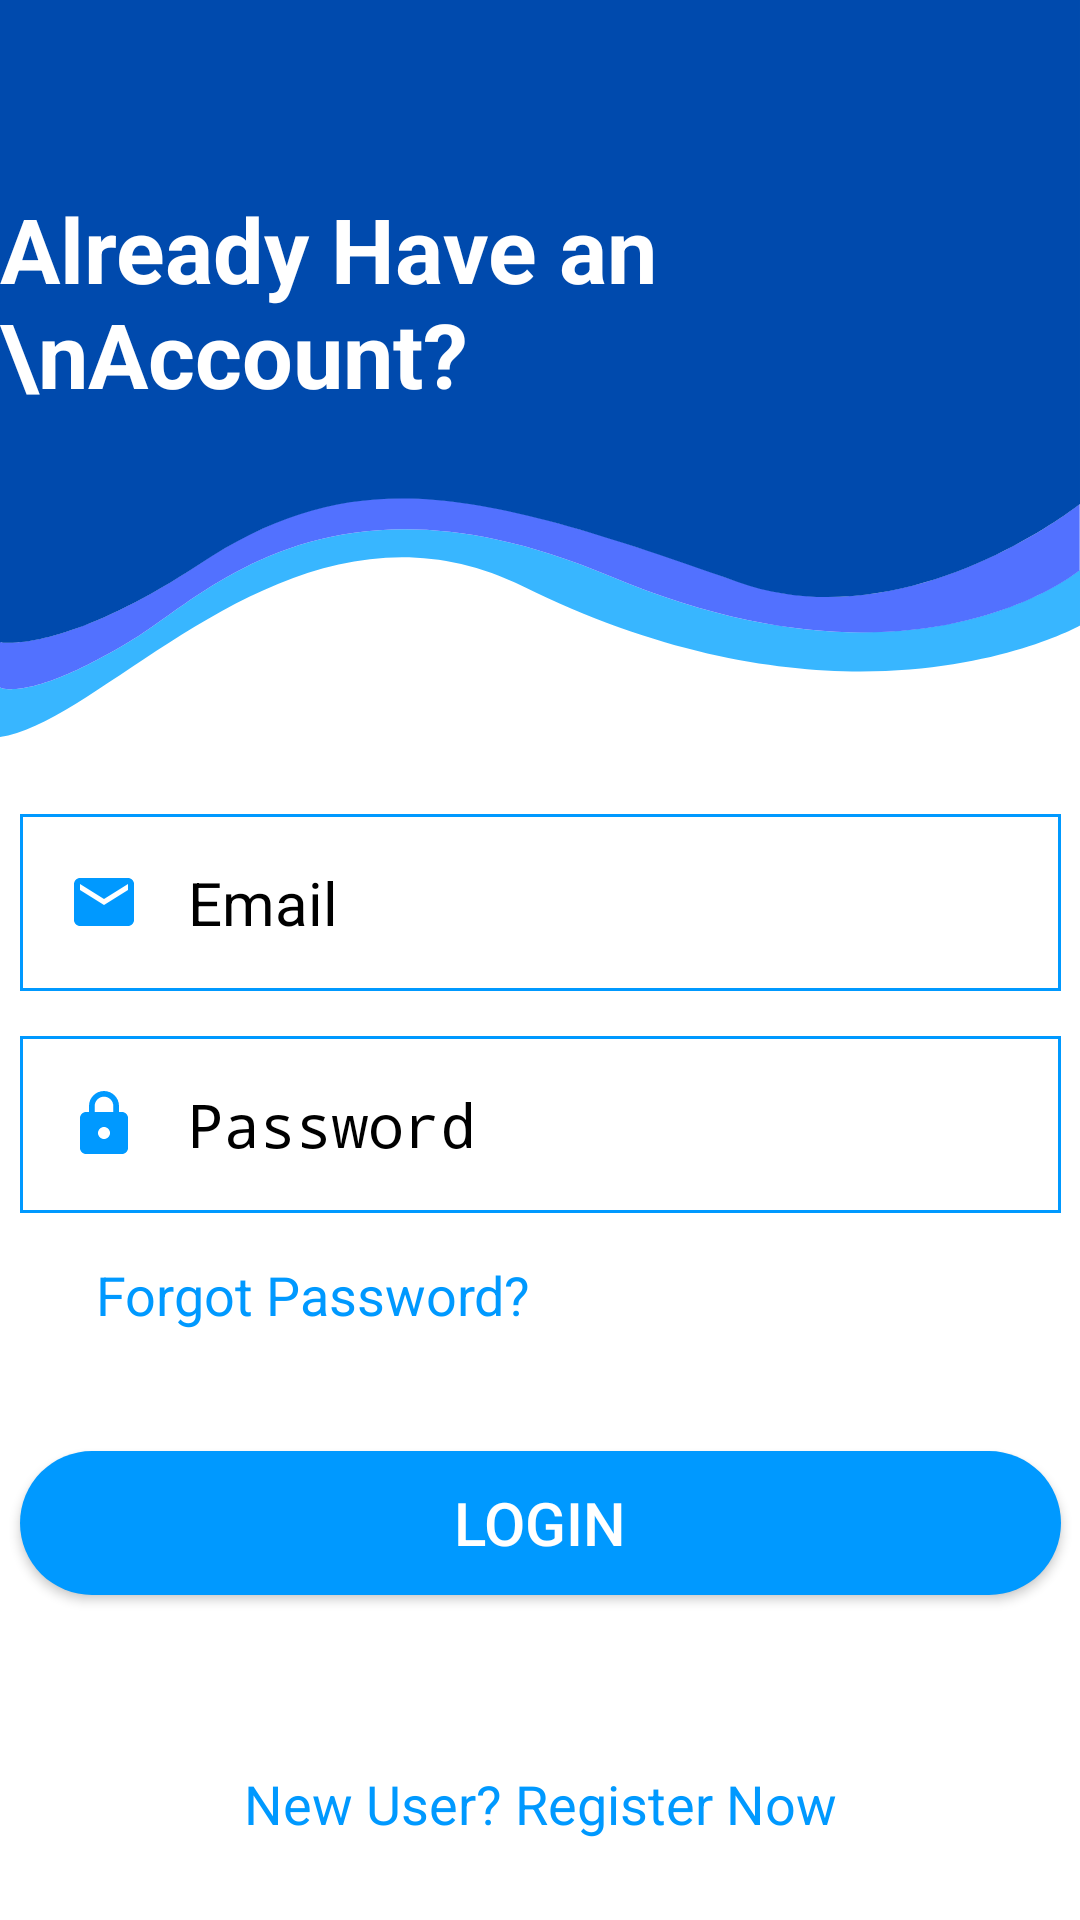

The Android layout XML behind this screen, and the referenced resources:
<!-- AndroidManifest.xml: activity theme AppThemeLogin -->
<!-- res/layout/activity_login.xml -->
<?xml version="1.0" encoding="utf-8"?>
<androidx.constraintlayout.widget.ConstraintLayout xmlns:android="http://schemas.android.com/apk/res/android"
    xmlns:app="http://schemas.android.com/apk/res-auto"
    xmlns:tools="http://schemas.android.com/tools"
    android:layout_width="match_parent"
    android:layout_height="match_parent"
    android:background="@drawable/login_background"
    tools:context=".LoginActivity">


    <androidx.constraintlayout.widget.ConstraintLayout
        android:id="@+id/layout"
        android:layout_width="match_parent"
        android:layout_height="wrap_content"
        android:layout_marginTop="220dp"
        app:layout_constraintBottom_toBottomOf="parent"
        app:layout_constraintEnd_toEndOf="parent"
        app:layout_constraintHorizontal_bias="0.5"
        app:layout_constraintStart_toStartOf="parent"
        app:layout_constraintTop_toTopOf="parent">

        <TextView
            android:id="@+id/Or_id"
            android:layout_width="wrap_content"
            android:layout_height="wrap_content"
            android:layout_marginTop="7dp"
            android:text="OR"
            android:textColor="@color/colorGray"
            android:textSize="18sp"
            android:textStyle="bold"
            android:visibility="invisible"
            app:layout_constraintEnd_toEndOf="parent"
            app:layout_constraintHorizontal_bias="0.5"
            app:layout_constraintStart_toStartOf="parent"
            app:layout_constraintTop_toBottomOf="@+id/button_login" />

        <EditText
            android:id="@+id/inputEmail"
            android:layout_width="347dp"
            android:layout_marginHorizontal="32dp"
            android:layout_height="wrap_content"
            android:background="@drawable/round_button"
            android:drawableStart="@drawable/ic_email"
            android:drawablePadding="16dp"
            android:ems="10"
            android:hint="Email"
            android:inputType="textEmailAddress"
            android:maxLines="1"
            android:padding="16dp"
            android:textColor="@color/colorBlack"
            android:textColorHint="@color/colorBlack"
            android:textSize="20dp"
            app:layout_constraintEnd_toEndOf="parent"
            app:layout_constraintHorizontal_bias="0.5"
            app:layout_constraintStart_toStartOf="parent"
            app:layout_constraintTop_toTopOf="parent" />

        <EditText
            android:id="@+id/InputPassword"
            android:layout_width="347dp"
            android:layout_marginHorizontal="32dp"
            android:layout_height="wrap_content"
            android:layout_marginTop="15dp"
            android:background="@drawable/round_button"
            android:drawableStart="@drawable/ic_lock"
            android:drawablePadding="16dp"
            android:ems="10"
            android:hint="Password"
            android:inputType="textPassword"
            android:padding="16dp"
            android:textColor="@color/colorBlack"
            android:textColorHint="@color/colorBlack"
            android:textSize="20dp"
            app:layout_constraintEnd_toEndOf="parent"
            app:layout_constraintStart_toStartOf="parent"
            app:layout_constraintTop_toBottomOf="@+id/inputEmail" />

        <Button
            android:id="@+id/button_login"
            android:layout_width="347dp"
            android:layout_height="wrap_content"
            android:layout_marginTop="40dp"
            android:background="@drawable/round_bg"
            android:text="Login"
            android:textColor="@color/colorWhite"
            android:textSize="20dp"
            app:layout_constraintEnd_toEndOf="parent"
            app:layout_constraintStart_toStartOf="parent"
            app:layout_constraintTop_toBottomOf="@+id/forgotpass" />

        <TextView
            android:id="@+id/forgotpass"
            android:layout_width="wrap_content"
            android:layout_height="wrap_content"
            android:layout_marginStart="32dp"
            android:layout_marginTop="15dp"
            android:text="Forgot Password?"
            android:textColor="@color/colorForLogin"
            android:textSize="18sp"
            app:layout_constraintStart_toStartOf="parent"
            app:layout_constraintTop_toBottomOf="@+id/InputPassword" />

        <com.google.android.gms.common.SignInButton
            android:id="@+id/signInButton"
            android:layout_width="wrap_content"
            android:layout_height="wrap_content"
            android:layout_marginTop="7dp"
            android:visibility="invisible"
            app:layout_constraintEnd_toEndOf="parent"
            app:layout_constraintHorizontal_bias="0.5"
            app:layout_constraintStart_toStartOf="parent"
            app:layout_constraintTop_toBottomOf="@+id/Or_id" />
    </androidx.constraintlayout.widget.ConstraintLayout>

    <TextView
        android:id="@+id/newUser"
        android:layout_width="match_parent"
        android:layout_height="wrap_content"
        android:layout_weight="1"
        android:gravity="center"
        android:text="New User? Register Now"
        android:textColor="@color/colorForLogin"
        android:textSize="18sp"
        app:layout_constraintStart_toStartOf="parent"
        app:layout_constraintTop_toBottomOf="@+id/layout" />


    <TextView
        android:id="@+id/textView"
        android:layout_width="wrap_content"
        android:layout_height="wrap_content"
        android:text="Already Have an \nAccount?"
        android:textColor="@color/colorWhite"
        android:textSize="30sp"
        android:textStyle="bold"
        app:layout_constraintBottom_toTopOf="@+id/layout"
        app:layout_constraintEnd_toEndOf="parent"
        app:layout_constraintHorizontal_bias="0.207"
        app:layout_constraintStart_toStartOf="parent"
        app:layout_constraintTop_toTopOf="parent"
        app:layout_constraintVertical_bias="0.32" />


</androidx.constraintlayout.widget.ConstraintLayout>
<!-- resources referenced by this layout -->
<resources>
  <color name="colorBlack">#000000</color>
  <color name="colorForLogin">#0099ff</color>
  <color name="colorGray">#CDCDCD</color>
  <color name="colorWhite">#FFFFFF</color>
  <!-- drawable ic_email (drawable) -->
  <vector android:height="24dp" android:tint="@color/colorForLogin"
      android:viewportHeight="24" android:viewportWidth="24"
      android:width="24dp" xmlns:android="http://schemas.android.com/apk/res/android">
      <path android:fillColor="@android:color/white" android:pathData="M20,4L4,4c-1.1,0 -1.99,0.9 -1.99,2L2,18c0,1.1 0.9,2 2,2h16c1.1,0 2,-0.9 2,-2L22,6c0,-1.1 -0.9,-2 -2,-2zM20,8l-8,5 -8,-5L4,6l8,5 8,-5v2z"/>
  </vector>
  <!-- drawable ic_lock (drawable) -->
  <vector android:height="24dp" android:tint="@color/colorForLogin"
      android:viewportHeight="24" android:viewportWidth="24"
      android:width="24dp" xmlns:android="http://schemas.android.com/apk/res/android">
      <path android:fillColor="@android:color/white" android:pathData="M18,8h-1L17,6c0,-2.76 -2.24,-5 -5,-5S7,3.24 7,6v2L6,8c-1.1,0 -2,0.9 -2,2v10c0,1.1 0.9,2 2,2h12c1.1,0 2,-0.9 2,-2L20,10c0,-1.1 -0.9,-2 -2,-2zM12,17c-1.1,0 -2,-0.9 -2,-2s0.9,-2 2,-2 2,0.9 2,2 -0.9,2 -2,2zM15.1,8L8.9,8L8.9,6c0,-1.71 1.39,-3.1 3.1,-3.1 1.71,0 3.1,1.39 3.1,3.1v2z"/>
  </vector>
  <!-- drawable login_background: png bitmap (drawable, 28012 bytes) -->
  <!-- drawable round_bg (drawable) -->
  <?xml version="1.0" encoding="utf-8"?>
  <shape xmlns:android="http://schemas.android.com/apk/res/android">
       <solid android:color="@color/colorForLogin"/>
      <corners android:radius="100dp"/>
  </shape>
  <!-- drawable round_button (drawable) -->
  <?xml version="1.0" encoding="utf-8"?>
  <shape android:shape="rectangle" xmlns:android="http://schemas.android.com/apk/res/android">
      <stroke android:color="@color/colorForLogin"
          android:width="1dp"/>
      <corner android:radius="100dp"/>
  
  
  </shape>
  <style name="AppThemeLogin" parent="Theme.AppCompat.Light.DarkActionBar">
          
          <item name="colorPrimary">#004AAD</item>
          <item name="colorPrimaryDark">#004AAD</item>
          <item name="colorAccent">#004AAD</item>
      </style>
</resources>
